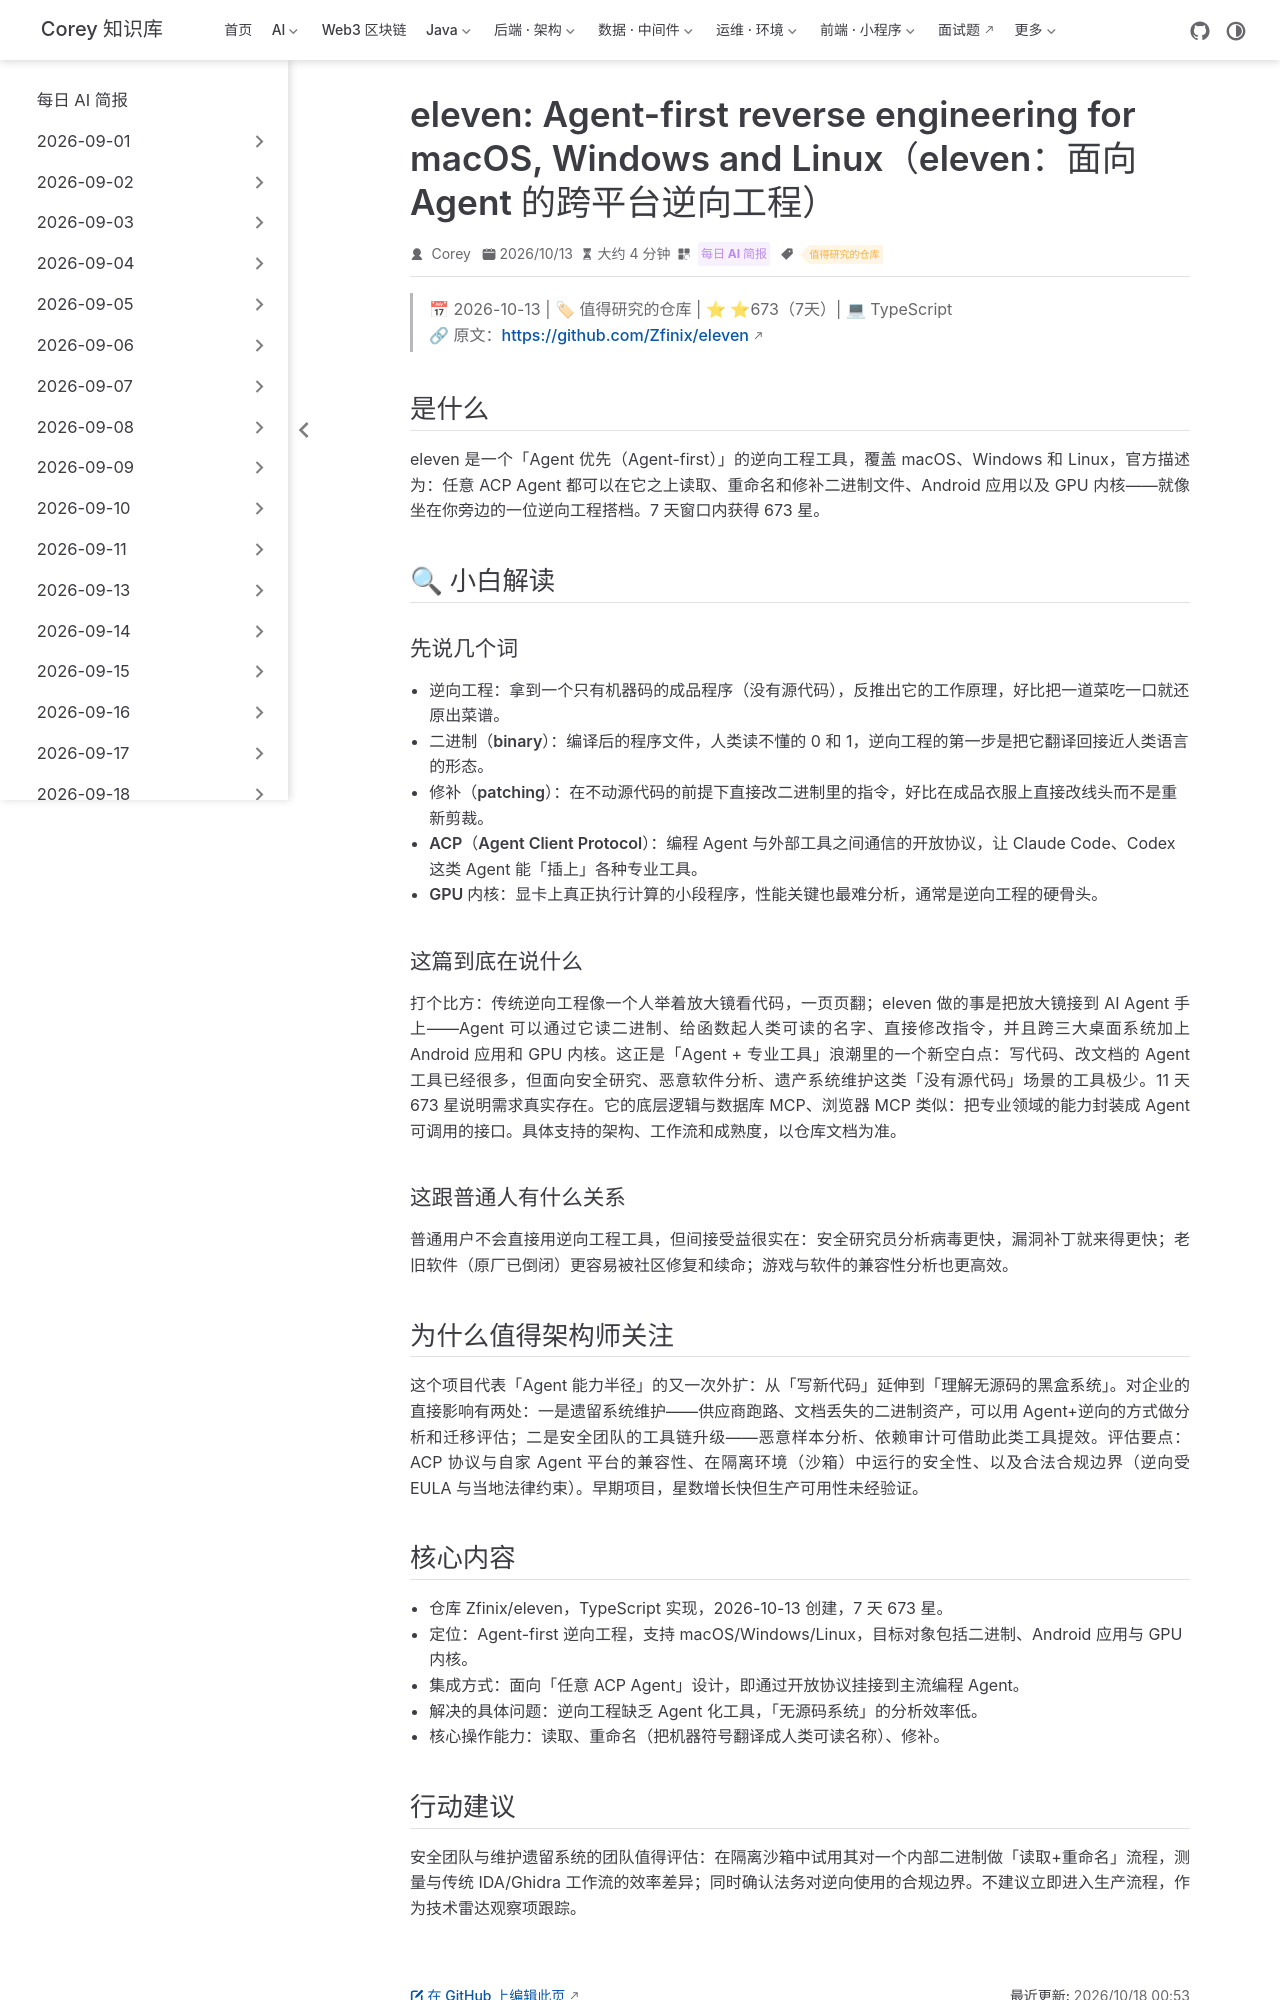

repository: code-corey/code-corey.github.io · page: News/2026-10-18/04-eleven-agent-reverse-engineering.html · generator: jekyll

---
title: "eleven: Agent-first reverse engineering for macOS, Windows and Linux（eleven：面向 Agent 的跨平台逆向工程）"
shortTitle: "eleven：Agent 逆向工程"
sidebarGroup: "2026-10-18"
order: 4
date: 2026-10-13
category:
  - "每日 AI 简报"
tag:
  - "值得研究的仓库"
description: "TypeScript 编写的 Agent-first 逆向工程工具：让任意 ACP 编程 Agent 能读懂、重命名并修补二进制、Android 应用与 GPU 内核，把逆向分析变成 Agent 可执行的工程任务，7 天 673 星。"
---

# eleven: Agent-first reverse engineering for macOS, Windows and Linux（eleven：面向 Agent 的跨平台逆向工程）

> 📅 2026-10-13 | 🏷 值得研究的仓库 | ⭐ ⭐673（7天）| 💻 TypeScript
> 🔗 原文：https://github.com/Zfinix/eleven

## 是什么

eleven 是一个「Agent 优先（Agent-first）」的逆向工程工具，覆盖 macOS、Windows 和 Linux，官方描述为：任意 ACP Agent 都可以在它之上读取、重命名和修补二进制文件、Android 应用以及 GPU 内核——就像坐在你旁边的一位逆向工程搭档。7 天窗口内获得 673 星。

## 🔍 小白解读

### 先说几个词

- **逆向工程**：拿到一个只有机器码的成品程序（没有源代码），反推出它的工作原理，好比把一道菜吃一口就还原出菜谱。
- **二进制（binary）**：编译后的程序文件，人类读不懂的 0 和 1，逆向工程的第一步是把它翻译回接近人类语言的形态。
- **修补（patching）**：在不动源代码的前提下直接改二进制里的指令，好比在成品衣服上直接改线头而不是重新剪裁。
- **ACP（Agent Client Protocol）**：编程 Agent 与外部工具之间通信的开放协议，让 Claude Code、Codex 这类 Agent 能「插上」各种专业工具。
- **GPU 内核**：显卡上真正执行计算的小段程序，性能关键也最难分析，通常是逆向工程的硬骨头。

### 这篇到底在说什么

打个比方：传统逆向工程像一个人举着放大镜看代码，一页页翻；eleven 做的事是把放大镜接到 AI Agent 手上——Agent 可以通过它读二进制、给函数起人类可读的名字、直接修改指令，并且跨三大桌面系统加上 Android 应用和 GPU 内核。这正是「Agent + 专业工具」浪潮里的一个新空白点：写代码、改文档的 Agent 工具已经很多，但面向安全研究、恶意软件分析、遗产系统维护这类「没有源代码」场景的工具极少。11 天 673 星说明需求真实存在。它的底层逻辑与数据库 MCP、浏览器 MCP 类似：把专业领域的能力封装成 Agent 可调用的接口。具体支持的架构、工作流和成熟度，以仓库文档为准。

### 这跟普通人有什么关系

普通用户不会直接用逆向工程工具，但间接受益很实在：安全研究员分析病毒更快，漏洞补丁就来得更快；老旧软件（原厂已倒闭）更容易被社区修复和续命；游戏与软件的兼容性分析也更高效。

## 为什么值得架构师关注

这个项目代表「Agent 能力半径」的又一次外扩：从「写新代码」延伸到「理解无源码的黑盒系统」。对企业的直接影响有两处：一是遗留系统维护——供应商跑路、文档丢失的二进制资产，可以用 Agent+逆向的方式做分析和迁移评估；二是安全团队的工具链升级——恶意样本分析、依赖审计可借助此类工具提效。评估要点：ACP 协议与自家 Agent 平台的兼容性、在隔离环境（沙箱）中运行的安全性、以及合法合规边界（逆向受 EULA 与当地法律约束）。早期项目，星数增长快但生产可用性未经验证。
